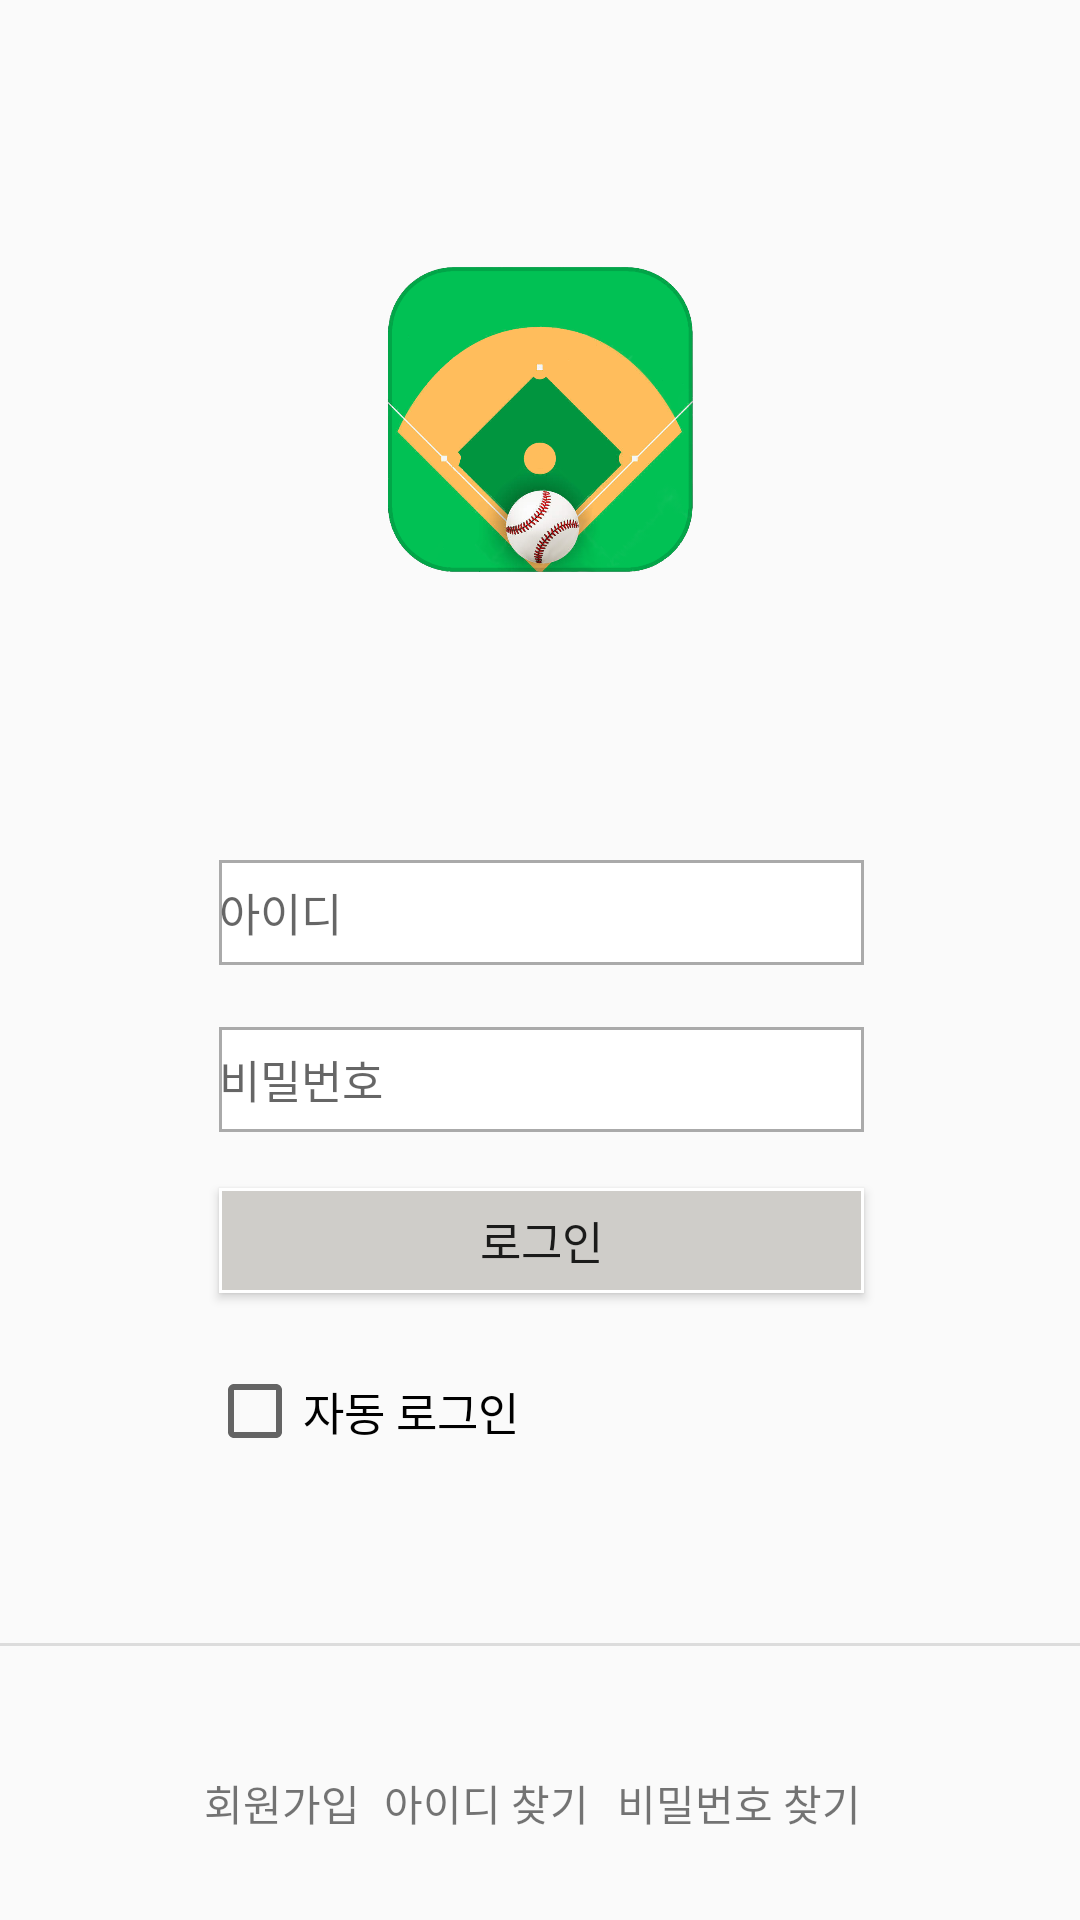

Reconstruct the res/layout file that produces this screen, plus the resources it refers to.
<!-- AndroidManifest.xml: application theme AppTheme -->
<!-- res/layout/activity_main.xml -->
<?xml version="1.0" encoding="utf-8"?>
<android.support.constraint.ConstraintLayout xmlns:android="http://schemas.android.com/apk/res/android"
    xmlns:app="http://schemas.android.com/apk/res-auto"
    xmlns:tools="http://schemas.android.com/tools"
    android:layout_width="match_parent"
    android:layout_height="match_parent"
    tools:context="skhu.cse.network.omni_stadium.MainActivity">


    <EditText
        android:id="@+id/etID"
        style="@style/Widget.AppCompat.AutoCompleteTextView"
        android:layout_width="215dp"
        android:layout_height="35dp"
        android:layout_marginBottom="8dp"
        android:layout_marginEnd="8dp"
        android:layout_marginLeft="8dp"
        android:layout_marginRight="8dp"
        android:layout_marginStart="8dp"
        android:layout_marginTop="8dp"
        android:background="@drawable/back"
        android:ems="10"
        android:hint="아이디"
        android:inputType="text"
        android:textAlignment="viewStart"
        android:textSize="15dp"
        app:layout_constraintBottom_toBottomOf="parent"
        app:layout_constraintHorizontal_bias="0.503"
        app:layout_constraintLeft_toLeftOf="parent"
        app:layout_constraintRight_toRightOf="parent"
        app:layout_constraintTop_toTopOf="parent"
        app:layout_constraintVertical_bias="0.473" />

    <EditText
        android:id="@+id/editText3"
        android:layout_width="215dp"
        android:layout_height="35dp"
        android:layout_marginBottom="8dp"
        android:layout_marginLeft="8dp"
        android:layout_marginRight="8dp"
        android:layout_marginTop="8dp"
        android:background="@drawable/back"
        android:ems="10"
        android:hint="비밀번호"
        android:inputType="textPassword"
        android:textAlignment="viewStart"
        android:textSize="15dp"
        app:layout_constraintBottom_toBottomOf="parent"
        app:layout_constraintHorizontal_bias="0.503"
        app:layout_constraintLeft_toLeftOf="parent"
        app:layout_constraintRight_toRightOf="parent"
        app:layout_constraintTop_toBottomOf="@+id/etID"
        app:layout_constraintVertical_bias="0.048" />

    <Button
        android:id="@+id/btlogin"
        android:layout_width="215dp"
        android:layout_height="35dp"
        android:layout_marginBottom="8dp"
        android:layout_marginLeft="8dp"
        android:layout_marginRight="8dp"
        android:layout_marginTop="8dp"
        android:background="@drawable/button"
        android:text="로그인"
        android:textSize="15dp"
        app:layout_constraintBottom_toBottomOf="parent"
        app:layout_constraintHorizontal_bias="0.503"
        app:layout_constraintLeft_toLeftOf="parent"
        app:layout_constraintRight_toRightOf="parent"
        app:layout_constraintTop_toBottomOf="@+id/editText3"
        app:layout_constraintVertical_bias="0.051" />

    <CheckBox
        android:id="@+id/cbAutolog"
        android:layout_width="wrap_content"
        android:layout_height="wrap_content"
        android:text="자동 로그인"
        android:textSize="15dp"
        app:layout_constraintLeft_toLeftOf="parent"
        android:layout_marginLeft="8dp"
        android:layout_marginRight="8dp"
        app:layout_constraintRight_toRightOf="parent"
        android:layout_marginTop="8dp"
        app:layout_constraintTop_toBottomOf="@+id/btlogin"
        app:layout_constraintBottom_toBottomOf="parent"
        android:layout_marginBottom="8dp"
        app:layout_constraintHorizontal_bias="0.254"
        app:layout_constraintVertical_bias="0.095" />

    <ImageView
        android:id="@+id/imageView2"
        android:layout_width="121dp"
        android:layout_height="104dp"
        app:srcCompat="@drawable/omni_stadium_logo"
        android:layout_marginBottom="8dp"
        app:layout_constraintTop_toTopOf="parent"
        android:layout_marginTop="8dp"
        android:layout_marginLeft="8dp"
        app:layout_constraintLeft_toLeftOf="parent"
        android:layout_marginRight="8dp"
        app:layout_constraintRight_toRightOf="parent"
        app:layout_constraintVertical_bias="0.478"
        app:layout_constraintBottom_toTopOf="@+id/etID" />

    <View
        style="@style/Divider"
        android:layout_marginBottom="8dp"
        android:layout_marginTop="8dp"
        android:visibility="visible"
        app:layout_constraintBottom_toBottomOf="parent"
        app:layout_constraintTop_toTopOf="parent"
        app:layout_constraintVertical_bias="0.866"
        android:id="@+id/view"
        android:layout_marginRight="-31dp"
        app:layout_constraintRight_toRightOf="parent" />

    <TextView
        android:id="@+id/tvregister"
        android:layout_width="wrap_content"
        android:layout_height="wrap_content"
        android:layout_marginBottom="8dp"
        android:layout_marginLeft="8dp"
        android:layout_marginRight="8dp"
        android:layout_marginTop="8dp"
        android:text="회원가입"
        app:layout_constraintBottom_toBottomOf="parent"
        app:layout_constraintHorizontal_bias="0.205"
        app:layout_constraintLeft_toLeftOf="parent"
        app:layout_constraintRight_toRightOf="parent"
        app:layout_constraintTop_toTopOf="parent"
        app:layout_constraintVertical_bias="0.966" />

    <TextView
        android:id="@+id/tvSearchId"
        android:layout_width="wrap_content"
        android:layout_height="wrap_content"
        android:layout_marginBottom="8dp"
        android:layout_marginLeft="8dp"
        android:layout_marginRight="8dp"
        android:layout_marginTop="8dp"
        android:text="아이디 찾기"
        app:layout_constraintBottom_toBottomOf="parent"
        app:layout_constraintHorizontal_bias="0.0"
        app:layout_constraintLeft_toRightOf="@+id/tvregister"
        app:layout_constraintRight_toRightOf="parent"
        app:layout_constraintTop_toTopOf="parent"
        app:layout_constraintVertical_bias="0.966" />

    <TextView
        android:id="@+id/tvSearchPW"
        android:layout_width="wrap_content"
        android:layout_height="wrap_content"
        android:layout_marginBottom="8dp"
        android:layout_marginLeft="8dp"
        android:layout_marginRight="8dp"
        android:layout_marginTop="8dp"
        android:text="비밀번호 찾기"
        app:layout_constraintBottom_toBottomOf="parent"
        app:layout_constraintHorizontal_bias="0.022"
        app:layout_constraintLeft_toRightOf="@+id/tvSearchId"
        app:layout_constraintRight_toRightOf="parent"
        app:layout_constraintTop_toTopOf="parent"
        app:layout_constraintVertical_bias="0.966" />

</android.support.constraint.ConstraintLayout>
<!-- resources referenced by this layout -->
<resources>
  <!-- drawable back (drawable) -->
  <?xml version="1.0" encoding="utf-8"?>
  <shape xmlns:android="http://schemas.android.com/apk/res/android" android:shape="rectangle">
   <solid android:color="#ffffff"/>
      <stroke android:width="1dip" android:color="#aaa"/>
  </shape>
  <!-- drawable button (drawable) -->
  <?xml version="1.0" encoding="utf-8"?>
  <shape xmlns:android="http://schemas.android.com/apk/res/android" android:shape="rectangle">
          <solid android:color="#cfcdc9"/>
          <stroke android:width="1dip" android:color="#FFFF"/>
  
      </shape>
  <!-- drawable omni_stadium_logo: png bitmap (drawable, 278023 bytes) -->
  <style name="Divider">
          <item name="android:layout_width">match_parent</item>
          <item name="android:layout_height">1dp</item>
          <item name="android:background">?android:attr/listDivider</item>
      </style>
  <style name="AppTheme" parent="Theme.AppCompat.Light.DarkActionBar">
          
          <item name="colorPrimary">@color/colorPrimary</item>
          <item name="colorPrimaryDark">@color/colorPrimaryDark</item>
          <item name="colorAccent">@android:color/darker_gray</item>
      </style>
  <color name="colorPrimary">@android:color/holo_green_dark</color>
  <color name="colorPrimaryDark">@android:color/holo_green_dark</color>
</resources>
